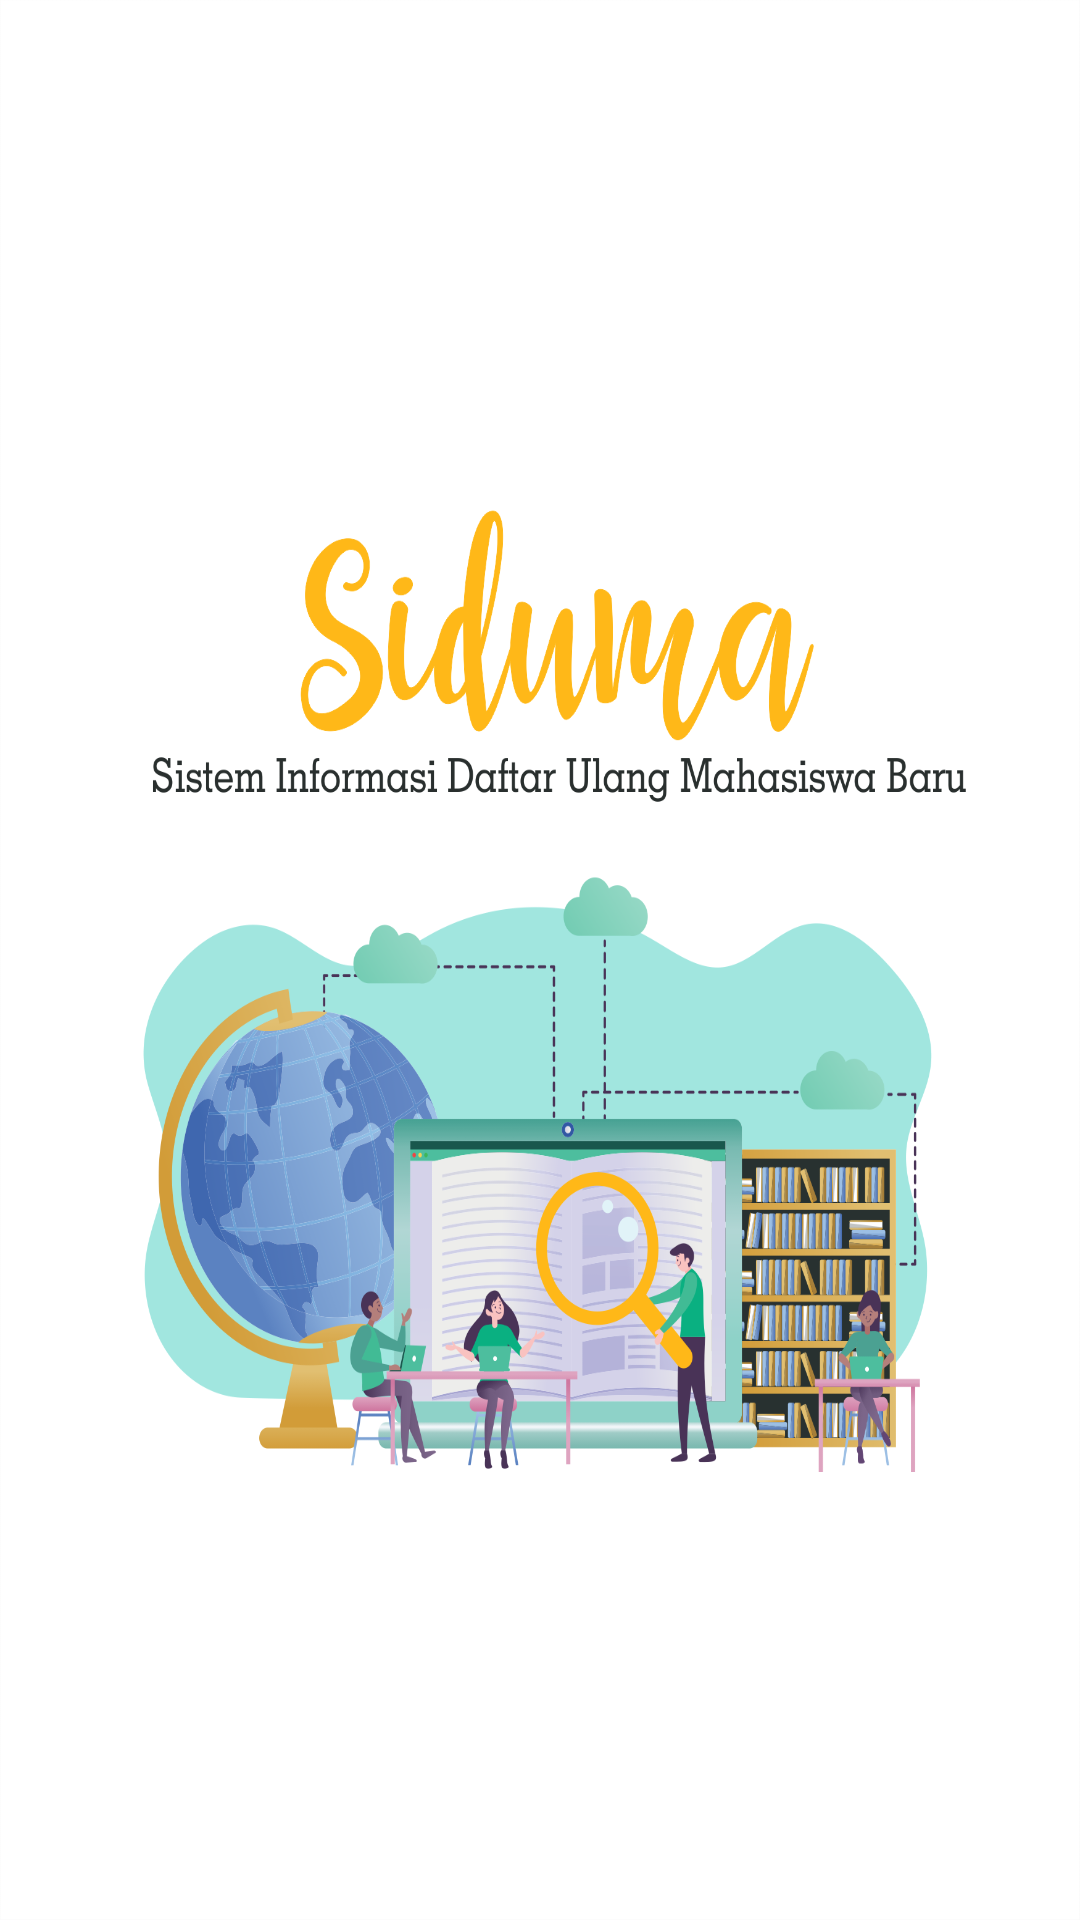

This screen was rendered from an Android layout file. Write that file and the resources it references.
<!-- AndroidManifest.xml: application theme Theme.AppCompat.Light.NoActionBar -->
<!-- res/layout/activity_splash.xml -->
<?xml version="1.0" encoding="utf-8"?>
<android.support.constraint.ConstraintLayout xmlns:android="http://schemas.android.com/apk/res/android"
    xmlns:app="http://schemas.android.com/apk/res-auto"
    xmlns:tools="http://schemas.android.com/tools"
    android:layout_width="match_parent"
    android:layout_height="match_parent"
    android:background="@drawable/awal"
    android:clickable="true"
    android:focusable="auto"
    android:gravity="center"
    android:id="@+id/mConstraintSplash"
    tools:context=".Splash">

    <ImageView
        android:id="@+id/mImageITK"
        android:layout_width="136dp"
        android:layout_height="92dp"
        android:layout_alignParentTop="true"
        android:layout_marginStart="8dp"
        android:layout_marginTop="8dp"
        android:layout_marginEnd="8dp"
        android:layout_marginBottom="8dp"
        android:src="@drawable/insteka"
        app:layout_constraintBottom_toBottomOf="parent"
        app:layout_constraintEnd_toEndOf="parent"
        app:layout_constraintHorizontal_bias="0.498"
        app:layout_constraintStart_toStartOf="parent"
        app:layout_constraintTop_toTopOf="parent"
        app:layout_constraintVertical_bias="0.906" />

</android.support.constraint.ConstraintLayout>
<!-- resources referenced by this layout -->
<resources>
  <!-- drawable awal: png bitmap (drawable, 372636 bytes) -->
</resources>
